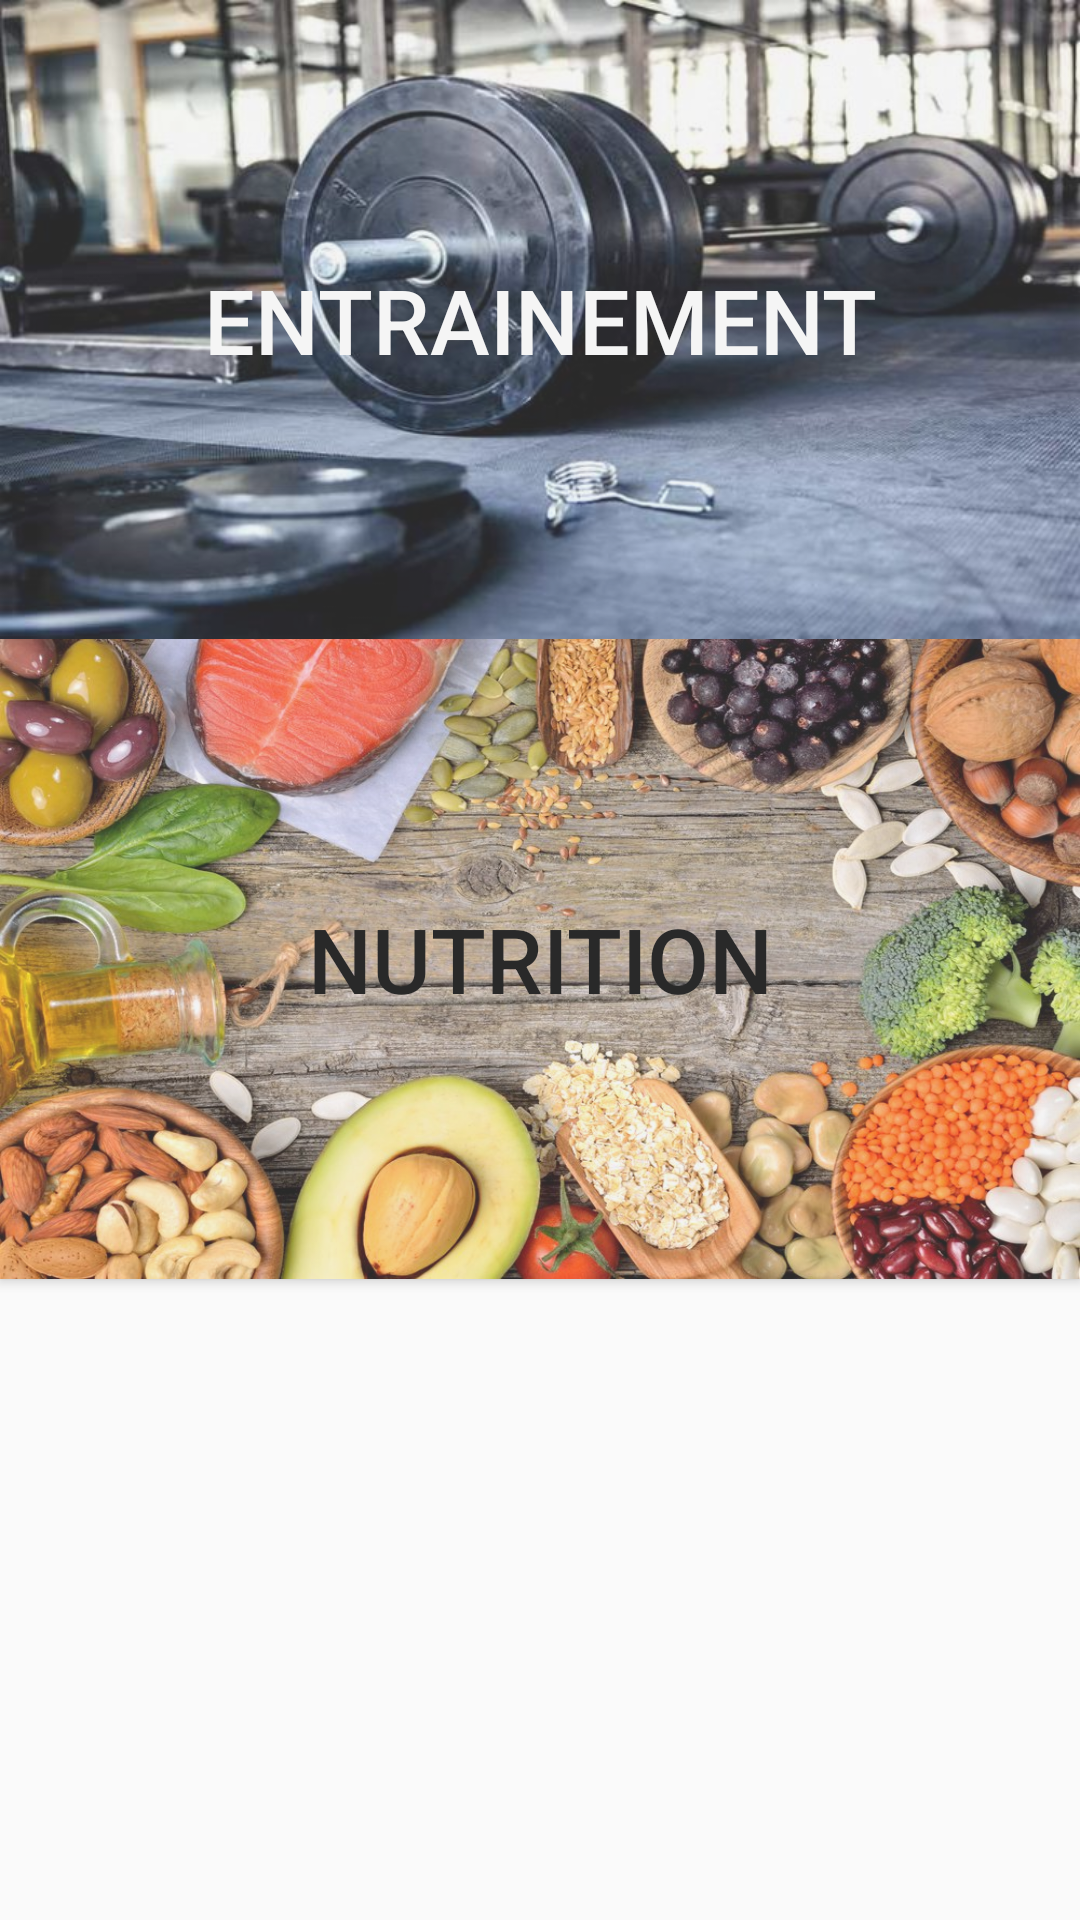

Write the Android layout XML for this screen, with the resource values it uses.
<!-- AndroidManifest.xml: application theme AppTheme -->
<!-- res/layout/activity_main.xml -->
<?xml version="1.0" encoding="utf-8"?>
<LinearLayout xmlns:android="http://schemas.android.com/apk/res/android"
    android:layout_width="fill_parent"
    android:layout_height="fill_parent"
    android:orientation="vertical"
    android:layout_gravity="bottom"
    android:weightSum="100">


    <Button
        android:id="@+id/buttonWorkout"
        android:layout_width="match_parent"
        android:layout_height="0dp"
        android:layout_centerHorizontal="true"
        android:layout_weight="33.33"
        android:background="@drawable/barbell"
        android:text="Entrainement"
        android:textColor="#FFFFFF"
        android:textSize="30sp"
        android:alpha="0.8"/>/>

    <Button
        android:id="@+id/buttonNutrition"
        android:layout_width="match_parent"
        android:layout_height="0dp"
        android:layout_below="@+id/buttonWorkout"
        android:layout_centerHorizontal="true"
        android:layout_weight="33.33"
        android:background="@drawable/nutrition"
        android:text="Nutrition"
        android:textColor="#000000"
        android:textSize="30sp"
        android:alpha="0.8"/>

</LinearLayout>
<!-- resources referenced by this layout -->
<resources>
  <!-- drawable barbell: jpg bitmap (drawable, 56863 bytes) -->
  <!-- drawable nutrition: jpg bitmap (drawable, 210391 bytes) -->
  <style name="AppTheme" parent="Theme.AppCompat.Light.NoActionBar">
          
          <item name="colorPrimary">@color/colorPrimary</item>
          <item name="colorPrimaryDark">@color/colorPrimaryDark</item>
          <item name="colorAccent">@color/colorAccent</item>
      </style>
  <color name="colorPrimary">#008577</color>
  <color name="colorPrimaryDark">#00574B</color>
  <color name="colorAccent">#D81B60</color>
</resources>
